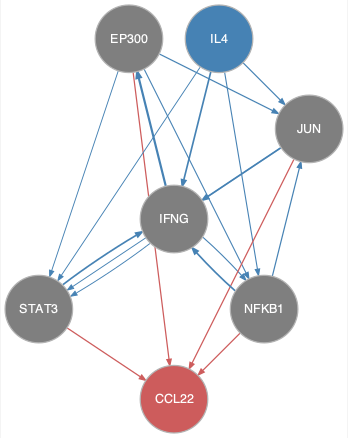

The data file committed next to this chart (first rows):
from	to
EP300	JUN
EP300	NFKB1
EP300	STAT3
IFNG	EP300
IFNG	NFKB1
IFNG	STAT3
IL4	IFNG
IL4	JUN
IL4	NFKB1
IL4	STAT3
JUN	IFNG
JUN	STAT3
NFKB1	IFNG
NFKB1	JUN
STAT3	IFNG
EP300	CCL22
JUN	CCL22
NFKB1	CCL22
STAT3	CCL22
